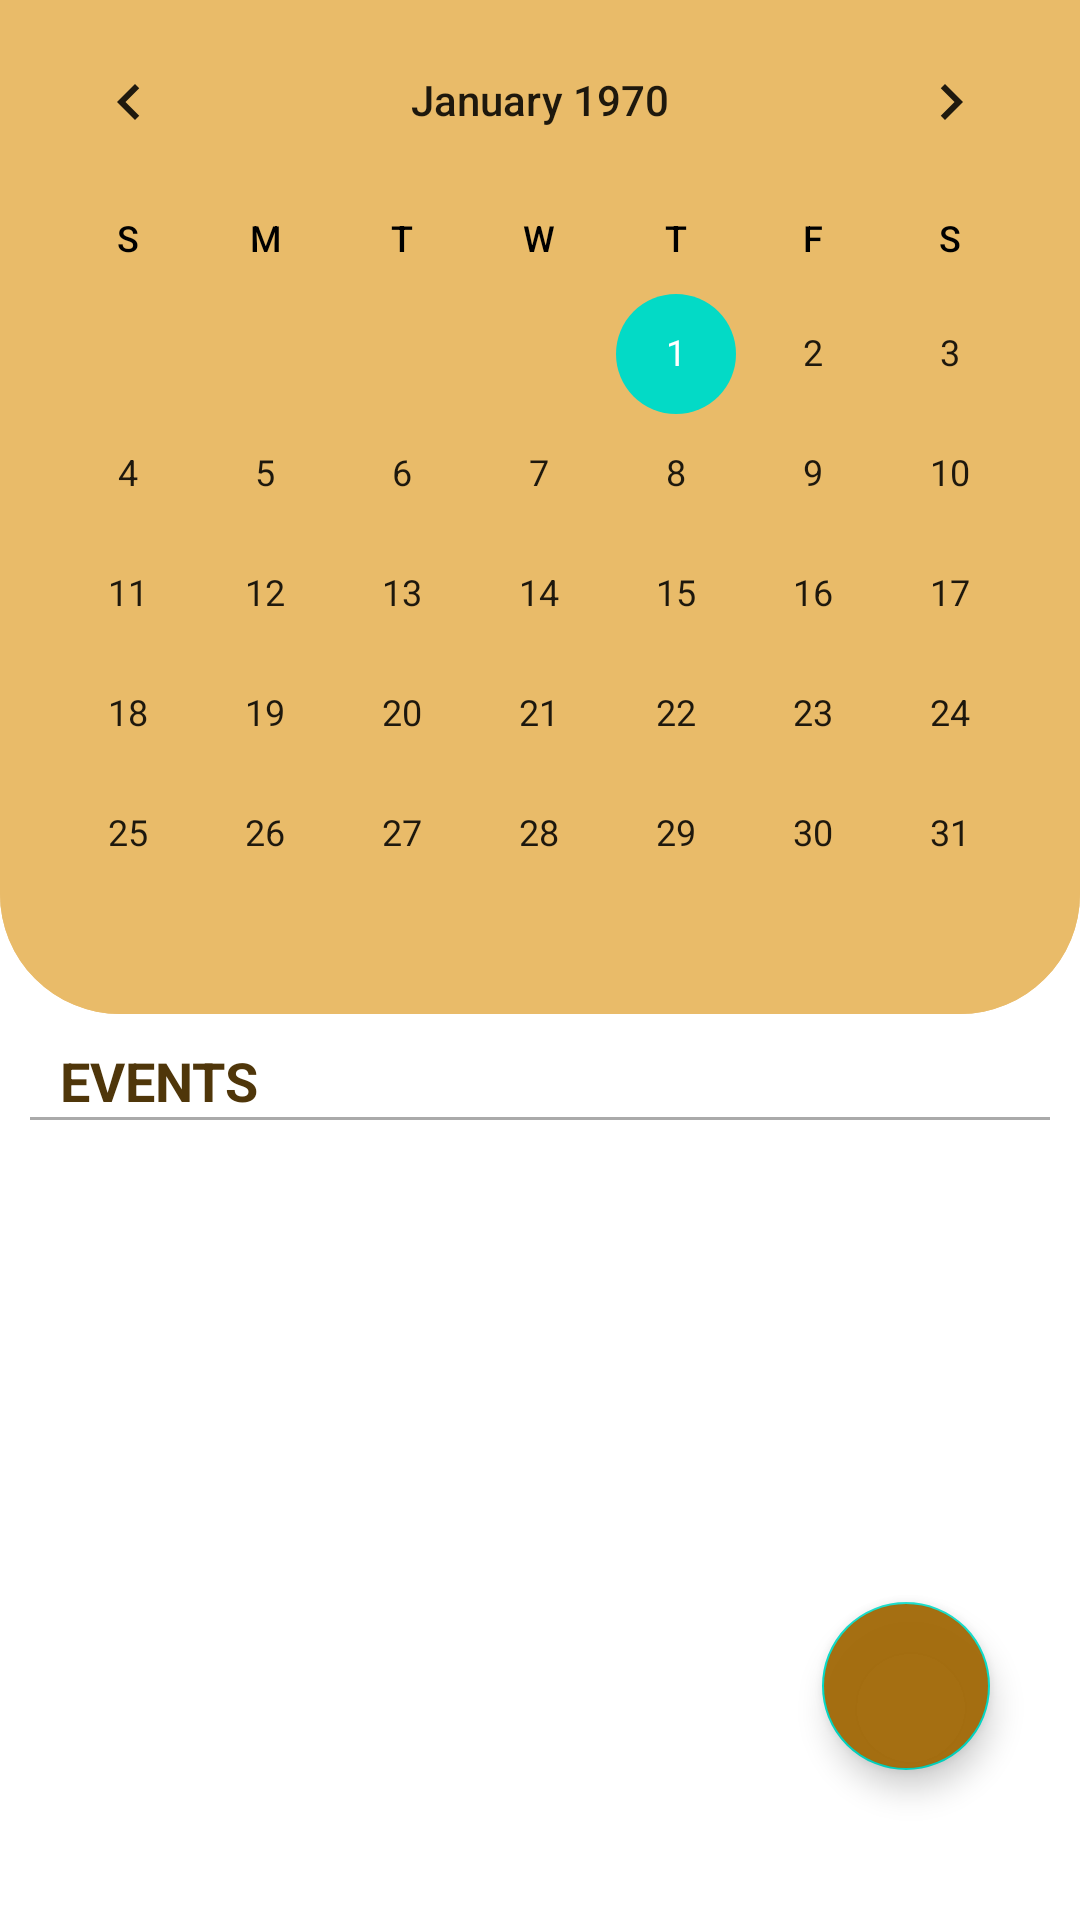

Produce the Android XML layout that renders to this screen, including the resource entries it uses.
<!-- AndroidManifest.xml: application theme Theme.TeluguPanchangam -->
<!-- res/layout/activity_event.xml -->
<?xml version="1.0" encoding="utf-8"?>
<androidx.constraintlayout.widget.ConstraintLayout xmlns:android="http://schemas.android.com/apk/res/android"
    xmlns:app="http://schemas.android.com/apk/res-auto"
    xmlns:tools="http://schemas.android.com/tools"
    android:layout_width="match_parent"
    android:layout_height="match_parent"
    tools:context=".activities.EventActivity">

        <ScrollView
            android:layout_width="match_parent"
            android:layout_height="match_parent"
            tools:ignore="ScrollViewSize">
                <androidx.constraintlayout.widget.ConstraintLayout
                    android:layout_width="match_parent"
                    android:layout_height="match_parent">
                        <CalendarView
                            android:id="@+id/EventCalenderView"
                            android:layout_width="match_parent"
                            android:layout_height="wrap_content"
                            android:weekDayTextAppearance="@color/purple_700"
                            android:background="@drawable/bg_calender"
                            app:layout_constraintEnd_toEndOf="parent"
                            app:layout_constraintStart_toStartOf="parent"
                            app:layout_constraintTop_toTopOf="parent"/>


                        <TextView
                            android:id="@+id/textView"
                            android:layout_width="match_parent"
                            android:layout_height="wrap_content"
                            android:text="@string/events"
                            android:textColor="@color/purple_700"
                            android:textSize="@dimen/eighteen_sp"
                            android:layout_marginTop="@dimen/ten_dp"
                            android:textStyle="bold"
                            android:layout_marginStart="@dimen/twenty_dp"
                            app:layout_constraintTop_toBottomOf="@+id/EventCalenderView" />

                        <View
                            android:id="@+id/line"
                            android:layout_width="match_parent"
                            android:layout_height="@dimen/one_dp"
                            android:layout_marginEnd="@dimen/ten_dp"
                            android:layout_marginStart="@dimen/ten_dp"
                            android:background="@android:color/darker_gray"
                            app:layout_constraintTop_toBottomOf="@+id/textView"
                            />

                        <androidx.recyclerview.widget.RecyclerView
                            android:id="@+id/event_recyc"
                            android:layout_width="match_parent"
                            android:layout_height="wrap_content"
                            app:layout_constraintTop_toBottomOf="@+id/line"
                            android:layout_margin="@dimen/five_dp"
                            android:scrollbars="vertical"/>

                </androidx.constraintlayout.widget.ConstraintLayout>

        </ScrollView>
                <com.google.android.material.floatingactionbutton.FloatingActionButton
                    android:id="@+id/event_fab"
                    android:layout_width="wrap_content"
                    android:layout_height="wrap_content"
                    android:backgroundTint="@color/purple_500"
                    android:elevation="@dimen/four_dp"
                    android:src="@drawable/add_white"
                    app:maxImageSize="@dimen/thirty_dp"
                    app:tint="@color/white"
                    android:layout_marginEnd="@dimen/thirty_dp"
                    android:layout_marginBottom="@dimen/fifty_dp"
                    app:layout_constraintBottom_toBottomOf="parent"
                    app:layout_constraintEnd_toEndOf="parent"
                    android:contentDescription="@string/todo" />
</androidx.constraintlayout.widget.ConstraintLayout>
<!-- resources referenced by this layout -->
<resources>
  <color name="purple_500">#F7A36B0B</color>
  <color name="purple_700">#F7492F02</color>
  <color name="white">#FFFFFFFF</color>
  <dimen name="eighteen_sp">18sp</dimen>
  <dimen name="fifty_dp">50dp</dimen>
  <dimen name="five_dp">5dp</dimen>
  <dimen name="four_dp">4dp</dimen>
  <dimen name="one_dp">1dp</dimen>
  <dimen name="ten_dp">10dp</dimen>
  <dimen name="thirty_dp">30dp</dimen>
  <dimen name="twenty_dp">20dp</dimen>
  <!-- drawable bg_calender (drawable) -->
  <?xml version="1.0" encoding="utf-8"?>
  <shape xmlns:android="http://schemas.android.com/apk/res/android">
  
      <corners
          android:bottomLeftRadius="40dp"
          android:bottomRightRadius="40dp"/>
      <solid android:color="@color/purple_200"/>
  </shape>
  <string name="events" translatable="true">EVENTS</string>
  <string name="todo" translatable="false">TODO</string>
  <style name="Theme.TeluguPanchangam" parent="Base.Theme.TeluguPanchangam" />
  <color name="purple_200">#F7EABB6A</color>
  <style name="Base.Theme.TeluguPanchangam" parent="Theme.MaterialComponents.DayNight.DarkActionBar">
          
          <item name="colorPrimary">@color/purple_500</item>
          <item name="colorPrimaryVariant">@color/purple_700</item>
          <item name="colorOnPrimary">@color/black</item>
          <item name="colorOnSecondary">@color/black</item>
          
          <item name="android:statusBarColor">?attr/colorPrimaryVariant</item>
          
      </style>
  <color name="black">#FF000000</color>
</resources>
